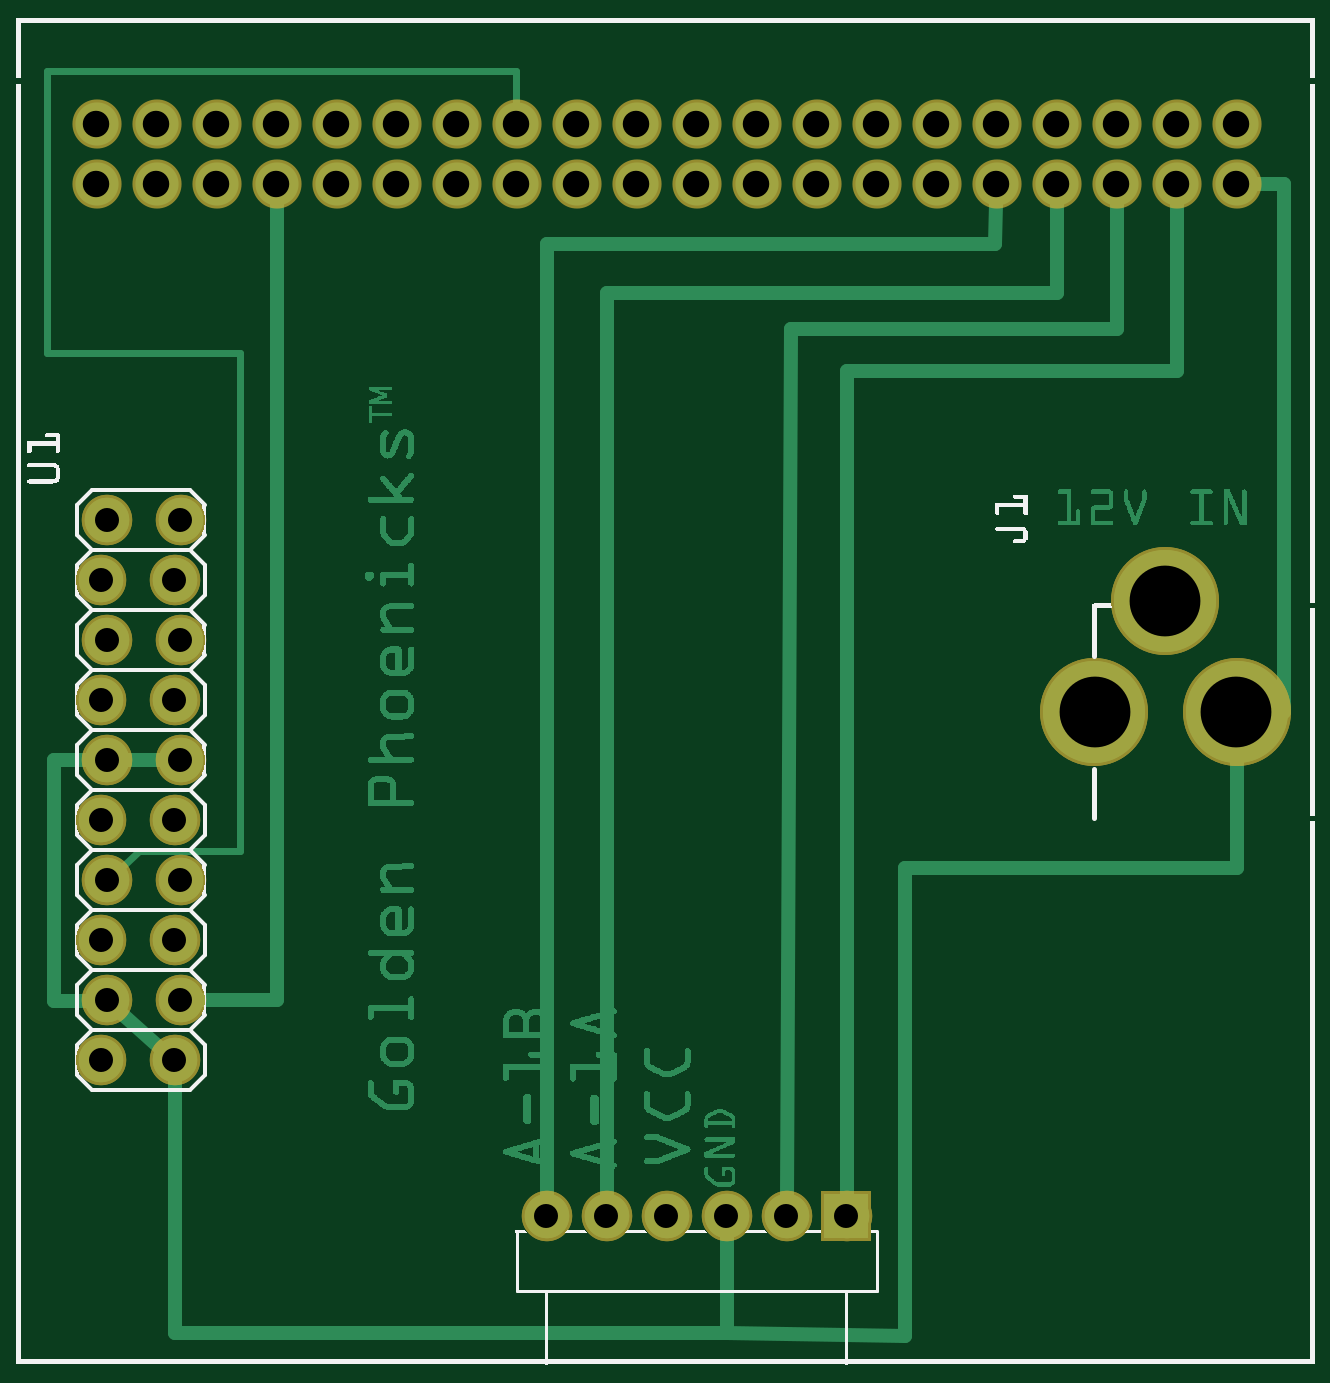
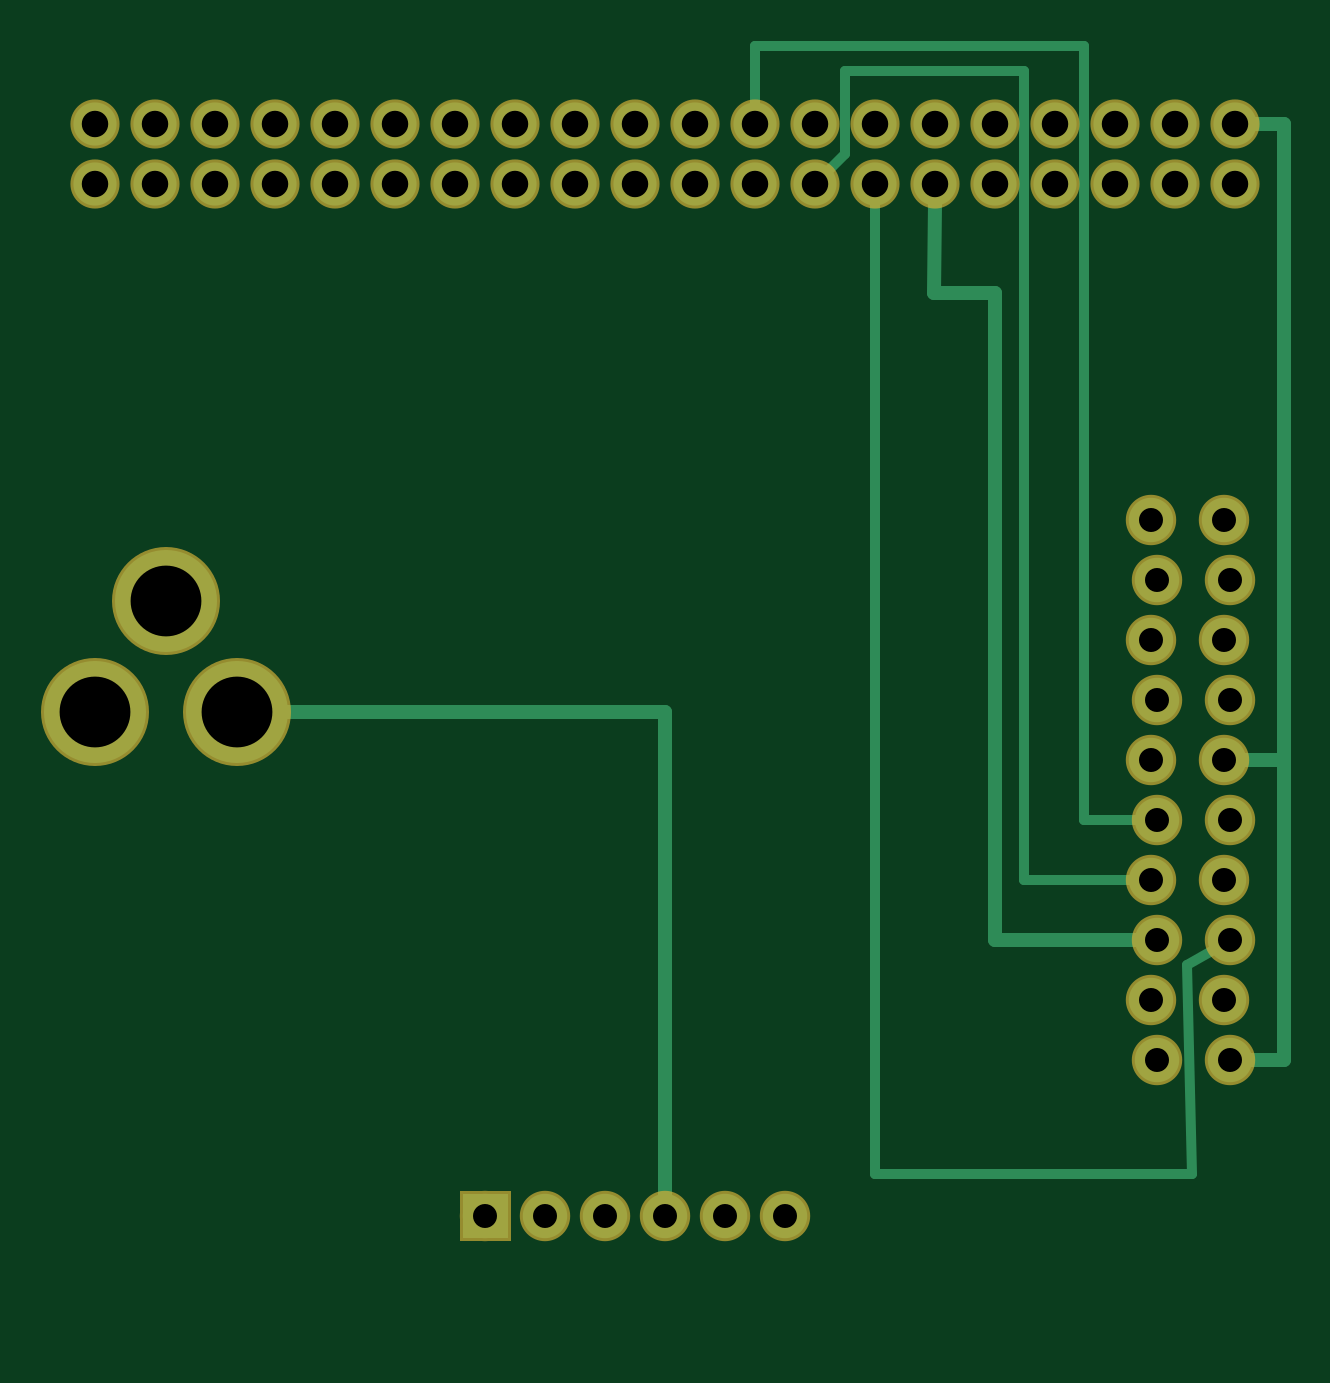
Circuit board: 6 layer files. Board 52.3 x 54.6 mm.
- bottom_copper: phoenicksboard_copperBottom.gbl (5492 bytes)
- top_copper: phoenicksboard_copperTop.gtl (79658 bytes)
- drill: phoenicksboard_drill.txt (1200 bytes)
- bottom_mask: phoenicksboard_maskBottom.gbs (4670 bytes)
- top_mask: phoenicksboard_maskTop.gts (5067 bytes)
- top_silk: phoenicksboard_silkTop.gto (144172 bytes)

=== bottom_copper: phoenicksboard_copperBottom.gbl ===
G04 MADE WITH FRITZING*
G04 WWW.FRITZING.ORG*
G04 DOUBLE SIDED*
G04 HOLES PLATED*
G04 CONTOUR ON CENTER OF CONTOUR VECTOR*
%ASAXBY*%
%FSLAX23Y23*%
%MOIN*%
%OFA0B0*%
%SFA1.0B1.0*%
%ADD10C,0.170000*%
%ADD11C,0.074000*%
%ADD12C,0.071889*%
%ADD13C,0.071917*%
%ADD14C,0.024000*%
%ADD15C,0.016000*%
%ADD16R,0.001000X0.001000*%
%LNCOPPER0*%
G90*
G70*
G54D10*
X1797Y1087D03*
X2034Y1087D03*
X1915Y1272D03*
G54D11*
X1384Y247D03*
X1284Y247D03*
X1184Y247D03*
X1084Y247D03*
X984Y247D03*
X884Y247D03*
G54D12*
X134Y1967D03*
X234Y1967D03*
X334Y1967D03*
X434Y1967D03*
G54D13*
X534Y1967D03*
G54D12*
X634Y1967D03*
X734Y1967D03*
X834Y1967D03*
X934Y1967D03*
G54D13*
X1034Y1967D03*
G54D12*
X1134Y1967D03*
G54D13*
X1234Y1967D03*
G54D12*
X1334Y1967D03*
X1434Y1967D03*
X1534Y1967D03*
X1634Y1967D03*
G54D13*
X1734Y1967D03*
G54D12*
X1834Y1967D03*
X1934Y1967D03*
X2034Y1967D03*
X2034Y2067D03*
X1934Y2067D03*
X1834Y2067D03*
G54D13*
X1734Y2067D03*
G54D12*
X1634Y2067D03*
X1534Y2067D03*
X1434Y2067D03*
X1334Y2067D03*
G54D13*
X1234Y2067D03*
G54D12*
X1134Y2067D03*
G54D13*
X1034Y2067D03*
G54D12*
X934Y2067D03*
X834Y2067D03*
X734Y2067D03*
X634Y2067D03*
G54D13*
X534Y2067D03*
G54D12*
X434Y2067D03*
X334Y2067D03*
X234Y2067D03*
X134Y2067D03*
G54D11*
X264Y507D03*
X142Y507D03*
X274Y607D03*
X152Y607D03*
X264Y707D03*
X142Y707D03*
X274Y807D03*
X152Y807D03*
X264Y907D03*
X142Y907D03*
X274Y1007D03*
X152Y1007D03*
X264Y1107D03*
X142Y1107D03*
X274Y1207D03*
X152Y1207D03*
X264Y1307D03*
X142Y1307D03*
X274Y1407D03*
X152Y1407D03*
G54D14*
X1084Y1087D02*
X1084Y278D01*
D02*
X1727Y1087D02*
X1084Y1087D01*
D02*
X52Y507D02*
X110Y507D01*
D02*
X52Y2067D02*
X52Y1007D01*
D02*
X100Y2067D02*
X52Y2067D01*
D02*
X52Y1007D02*
X52Y507D01*
D02*
X52Y1007D02*
X120Y1007D01*
D02*
X634Y1934D02*
X635Y1786D01*
D02*
X534Y707D02*
X295Y707D01*
D02*
X534Y1786D02*
X534Y707D01*
D02*
X635Y1786D02*
X534Y1786D01*
G54D15*
D02*
X734Y318D02*
X205Y318D01*
D02*
X213Y666D02*
X164Y694D01*
D02*
X205Y318D02*
X213Y666D01*
D02*
X734Y1934D02*
X734Y318D01*
D02*
X784Y2017D02*
X784Y2156D01*
D02*
X784Y2156D02*
X485Y2156D01*
D02*
X485Y2156D02*
X485Y807D01*
D02*
X485Y807D02*
X305Y807D01*
D02*
X810Y1990D02*
X784Y2017D01*
D02*
X385Y2197D02*
X385Y907D01*
D02*
X385Y907D02*
X295Y907D01*
D02*
X934Y2100D02*
X934Y2197D01*
D02*
X934Y2197D02*
X385Y2197D01*
G54D16*
X1347Y284D02*
X1419Y284D01*
X1346Y283D02*
X1419Y283D01*
X1346Y282D02*
X1419Y282D01*
X1346Y281D02*
X1419Y281D01*
X1346Y280D02*
X1419Y280D01*
X1346Y279D02*
X1419Y279D01*
X1346Y278D02*
X1419Y278D01*
X1346Y277D02*
X1419Y277D01*
X1346Y276D02*
X1419Y276D01*
X1346Y275D02*
X1419Y275D01*
X1346Y274D02*
X1419Y274D01*
X1346Y273D02*
X1419Y273D01*
X1346Y272D02*
X1419Y272D01*
X1346Y271D02*
X1419Y271D01*
X1346Y270D02*
X1419Y270D01*
X1346Y269D02*
X1419Y269D01*
X1346Y268D02*
X1419Y268D01*
X1346Y267D02*
X1380Y267D01*
X1385Y267D02*
X1419Y267D01*
X1346Y266D02*
X1376Y266D01*
X1390Y266D02*
X1419Y266D01*
X1346Y265D02*
X1373Y265D01*
X1392Y265D02*
X1419Y265D01*
X1346Y264D02*
X1372Y264D01*
X1394Y264D02*
X1419Y264D01*
X1346Y263D02*
X1370Y263D01*
X1395Y263D02*
X1419Y263D01*
X1346Y262D02*
X1369Y262D01*
X1397Y262D02*
X1419Y262D01*
X1346Y261D02*
X1368Y261D01*
X1398Y261D02*
X1419Y261D01*
X1346Y260D02*
X1367Y260D01*
X1399Y260D02*
X1419Y260D01*
X1346Y259D02*
X1366Y259D01*
X1399Y259D02*
X1419Y259D01*
X1346Y258D02*
X1366Y258D01*
X1400Y258D02*
X1419Y258D01*
X1346Y257D02*
X1365Y257D01*
X1401Y257D02*
X1419Y257D01*
X1346Y256D02*
X1364Y256D01*
X1401Y256D02*
X1419Y256D01*
X1346Y255D02*
X1364Y255D01*
X1402Y255D02*
X1419Y255D01*
X1346Y254D02*
X1364Y254D01*
X1402Y254D02*
X1419Y254D01*
X1346Y253D02*
X1363Y253D01*
X1402Y253D02*
X1419Y253D01*
X1346Y252D02*
X1363Y252D01*
X1403Y252D02*
X1419Y252D01*
X1346Y251D02*
X1363Y251D01*
X1403Y251D02*
X1419Y251D01*
X1346Y250D02*
X1363Y250D01*
X1403Y250D02*
X1419Y250D01*
X1346Y249D02*
X1362Y249D01*
X1403Y249D02*
X1419Y249D01*
X1346Y248D02*
X1362Y248D01*
X1403Y248D02*
X1419Y248D01*
X1346Y247D02*
X1362Y247D01*
X1403Y247D02*
X1419Y247D01*
X1346Y246D02*
X1362Y246D01*
X1403Y246D02*
X1419Y246D01*
X1346Y245D02*
X1363Y245D01*
X1403Y245D02*
X1419Y245D01*
X1346Y244D02*
X1363Y244D01*
X1403Y244D02*
X1419Y244D01*
X1346Y243D02*
X1363Y243D01*
X1403Y243D02*
X1419Y243D01*
X1346Y242D02*
X1363Y242D01*
X1403Y242D02*
X1419Y242D01*
X1346Y241D02*
X1363Y241D01*
X1402Y241D02*
X1419Y241D01*
X1346Y240D02*
X1364Y240D01*
X1402Y240D02*
X1419Y240D01*
X1346Y239D02*
X1364Y239D01*
X1402Y239D02*
X1419Y239D01*
X1346Y238D02*
X1365Y238D01*
X1401Y238D02*
X1419Y238D01*
X1346Y237D02*
X1365Y237D01*
X1400Y237D02*
X1419Y237D01*
X1346Y236D02*
X1366Y236D01*
X1400Y236D02*
X1419Y236D01*
X1346Y235D02*
X1367Y235D01*
X1399Y235D02*
X1419Y235D01*
X1346Y234D02*
X1367Y234D01*
X1398Y234D02*
X1419Y234D01*
X1346Y233D02*
X1368Y233D01*
X1397Y233D02*
X1419Y233D01*
X1346Y232D02*
X1369Y232D01*
X1396Y232D02*
X1419Y232D01*
X1346Y231D02*
X1371Y231D01*
X1395Y231D02*
X1419Y231D01*
X1346Y230D02*
X1372Y230D01*
X1393Y230D02*
X1419Y230D01*
X1346Y229D02*
X1374Y229D01*
X1392Y229D02*
X1419Y229D01*
X1346Y228D02*
X1377Y228D01*
X1389Y228D02*
X1419Y228D01*
X1346Y227D02*
X1419Y227D01*
X1346Y226D02*
X1419Y226D01*
X1346Y225D02*
X1419Y225D01*
X1346Y224D02*
X1419Y224D01*
X1346Y223D02*
X1419Y223D01*
X1346Y222D02*
X1419Y222D01*
X1346Y221D02*
X1419Y221D01*
X1346Y220D02*
X1419Y220D01*
X1346Y219D02*
X1419Y219D01*
X1346Y218D02*
X1419Y218D01*
X1346Y217D02*
X1419Y217D01*
X1346Y216D02*
X1419Y216D01*
X1346Y215D02*
X1419Y215D01*
X1346Y214D02*
X1419Y214D01*
X1346Y213D02*
X1419Y213D01*
X1346Y212D02*
X1419Y212D01*
X1346Y211D02*
X1419Y211D01*
D02*
G04 End of Copper0*
M02*
=== top_copper: phoenicksboard_copperTop.gtl (79658 bytes, source omitted) ===
=== drill: phoenicksboard_drill.txt ===
; NON-PLATED HOLES START AT T1
; THROUGH (PLATED) HOLES START AT T100
M48
INCH
T100C0.044139
T101C0.040000
T102C0.118000
T103C0.044111
%
T100
X012335Y020666
X012335Y019667
X010335Y020666
X010335Y019667
X017335Y020666
X017335Y019667
X005335Y020666
X005335Y019667
T101
X001515Y010067
X001415Y009067
X002735Y010067
X002635Y009067
X001415Y007067
X002635Y007067
X001415Y013067
X002635Y013067
X001415Y005067
X009835Y002467
X002635Y005067
X008835Y002467
X001415Y011067
X001515Y008067
X002635Y011067
X002735Y008067
X010835Y002467
X012835Y002467
X001515Y014067
X011835Y002467
X013835Y002467
X002735Y014067
X001515Y006067
X002735Y006067
X001515Y012067
X002735Y012067
T102
X019154Y012717
X017973Y010867
X020335Y010867
T103
X007335Y020666
X006335Y020666
X003335Y019667
X018335Y019667
X003335Y020666
X018335Y020666
X015335Y019667
X014335Y019667
X009335Y019667
X015335Y020666
X008335Y019667
X014335Y020666
X011335Y019667
X009335Y020666
X008335Y020666
X011335Y020666
X004335Y019667
X019335Y019667
X002335Y019667
X004335Y020666
X001335Y019667
X019335Y020666
X020335Y019667
X016335Y019667
X002335Y020666
X001335Y020666
X020335Y020666
X016335Y020666
X013335Y019667
X007335Y019667
X013335Y020666
X006335Y019667
T00
M30

=== bottom_mask: phoenicksboard_maskBottom.gbs ===
G04 MADE WITH FRITZING*
G04 WWW.FRITZING.ORG*
G04 DOUBLE SIDED*
G04 HOLES PLATED*
G04 CONTOUR ON CENTER OF CONTOUR VECTOR*
%ASAXBY*%
%FSLAX23Y23*%
%MOIN*%
%OFA0B0*%
%SFA1.0B1.0*%
%ADD10C,0.180000*%
%ADD11C,0.084000*%
%ADD12C,0.081889*%
%ADD13C,0.081917*%
%ADD14R,0.001000X0.001000*%
%LNMASK0*%
G90*
G70*
G54D10*
X1797Y1087D03*
X2034Y1087D03*
X1915Y1272D03*
G54D11*
X1384Y247D03*
X1284Y247D03*
X1184Y247D03*
X1084Y247D03*
X984Y247D03*
X884Y247D03*
G54D12*
X134Y1967D03*
X234Y1967D03*
X334Y1967D03*
X434Y1967D03*
G54D13*
X534Y1967D03*
G54D12*
X634Y1967D03*
X734Y1967D03*
X834Y1967D03*
X934Y1967D03*
G54D13*
X1034Y1967D03*
G54D12*
X1134Y1967D03*
G54D13*
X1234Y1967D03*
G54D12*
X1334Y1967D03*
X1434Y1967D03*
X1534Y1967D03*
X1634Y1967D03*
G54D13*
X1734Y1967D03*
G54D12*
X1834Y1967D03*
X1934Y1967D03*
X2034Y1967D03*
X2034Y2067D03*
X1934Y2067D03*
X1834Y2067D03*
G54D13*
X1734Y2067D03*
G54D12*
X1634Y2067D03*
X1534Y2067D03*
X1434Y2067D03*
X1334Y2067D03*
G54D13*
X1234Y2067D03*
G54D12*
X1134Y2067D03*
G54D13*
X1034Y2067D03*
G54D12*
X934Y2067D03*
X834Y2067D03*
X734Y2067D03*
X634Y2067D03*
G54D13*
X534Y2067D03*
G54D12*
X434Y2067D03*
X334Y2067D03*
X234Y2067D03*
X134Y2067D03*
G54D11*
X264Y507D03*
X142Y507D03*
X274Y607D03*
X152Y607D03*
X264Y707D03*
X142Y707D03*
X274Y807D03*
X152Y807D03*
X264Y907D03*
X142Y907D03*
X274Y1007D03*
X152Y1007D03*
X264Y1107D03*
X142Y1107D03*
X274Y1207D03*
X152Y1207D03*
X264Y1307D03*
X142Y1307D03*
X274Y1407D03*
X152Y1407D03*
G54D14*
X1342Y289D02*
X1424Y289D01*
X1341Y288D02*
X1424Y288D01*
X1341Y287D02*
X1424Y287D01*
X1341Y286D02*
X1424Y286D01*
X1341Y285D02*
X1424Y285D01*
X1341Y284D02*
X1424Y284D01*
X1341Y283D02*
X1424Y283D01*
X1341Y282D02*
X1424Y282D01*
X1341Y281D02*
X1424Y281D01*
X1341Y280D02*
X1424Y280D01*
X1341Y279D02*
X1424Y279D01*
X1341Y278D02*
X1424Y278D01*
X1341Y277D02*
X1424Y277D01*
X1341Y276D02*
X1424Y276D01*
X1341Y275D02*
X1424Y275D01*
X1341Y274D02*
X1424Y274D01*
X1341Y273D02*
X1424Y273D01*
X1341Y272D02*
X1424Y272D01*
X1341Y271D02*
X1424Y271D01*
X1341Y270D02*
X1424Y270D01*
X1341Y269D02*
X1424Y269D01*
X1341Y268D02*
X1424Y268D01*
X1341Y267D02*
X1424Y267D01*
X1341Y266D02*
X1424Y266D01*
X1341Y265D02*
X1424Y265D01*
X1341Y264D02*
X1424Y264D01*
X1341Y263D02*
X1424Y263D01*
X1341Y262D02*
X1380Y262D01*
X1386Y262D02*
X1424Y262D01*
X1341Y261D02*
X1376Y261D01*
X1389Y261D02*
X1424Y261D01*
X1341Y260D02*
X1374Y260D01*
X1391Y260D02*
X1424Y260D01*
X1341Y259D02*
X1373Y259D01*
X1393Y259D02*
X1424Y259D01*
X1341Y258D02*
X1372Y258D01*
X1394Y258D02*
X1424Y258D01*
X1341Y257D02*
X1371Y257D01*
X1395Y257D02*
X1424Y257D01*
X1341Y256D02*
X1370Y256D01*
X1395Y256D02*
X1424Y256D01*
X1341Y255D02*
X1369Y255D01*
X1396Y255D02*
X1424Y255D01*
X1341Y254D02*
X1369Y254D01*
X1397Y254D02*
X1424Y254D01*
X1341Y253D02*
X1368Y253D01*
X1397Y253D02*
X1424Y253D01*
X1341Y252D02*
X1368Y252D01*
X1398Y252D02*
X1424Y252D01*
X1341Y251D02*
X1368Y251D01*
X1398Y251D02*
X1424Y251D01*
X1341Y250D02*
X1368Y250D01*
X1398Y250D02*
X1424Y250D01*
X1341Y249D02*
X1367Y249D01*
X1398Y249D02*
X1424Y249D01*
X1341Y248D02*
X1367Y248D01*
X1398Y248D02*
X1424Y248D01*
X1341Y247D02*
X1367Y247D01*
X1398Y247D02*
X1424Y247D01*
X1341Y246D02*
X1367Y246D01*
X1398Y246D02*
X1424Y246D01*
X1341Y245D02*
X1368Y245D01*
X1398Y245D02*
X1424Y245D01*
X1341Y244D02*
X1368Y244D01*
X1398Y244D02*
X1424Y244D01*
X1341Y243D02*
X1368Y243D01*
X1398Y243D02*
X1424Y243D01*
X1341Y242D02*
X1368Y242D01*
X1397Y242D02*
X1424Y242D01*
X1341Y241D02*
X1369Y241D01*
X1397Y241D02*
X1424Y241D01*
X1341Y240D02*
X1369Y240D01*
X1396Y240D02*
X1424Y240D01*
X1341Y239D02*
X1370Y239D01*
X1396Y239D02*
X1424Y239D01*
X1341Y238D02*
X1371Y238D01*
X1395Y238D02*
X1424Y238D01*
X1341Y237D02*
X1371Y237D01*
X1394Y237D02*
X1424Y237D01*
X1341Y236D02*
X1372Y236D01*
X1393Y236D02*
X1424Y236D01*
X1341Y235D02*
X1374Y235D01*
X1392Y235D02*
X1424Y235D01*
X1341Y234D02*
X1375Y234D01*
X1390Y234D02*
X1424Y234D01*
X1341Y233D02*
X1377Y233D01*
X1388Y233D02*
X1424Y233D01*
X1341Y232D02*
X1424Y232D01*
X1341Y231D02*
X1424Y231D01*
X1341Y230D02*
X1424Y230D01*
X1341Y229D02*
X1424Y229D01*
X1341Y228D02*
X1424Y228D01*
X1341Y227D02*
X1424Y227D01*
X1341Y226D02*
X1424Y226D01*
X1341Y225D02*
X1424Y225D01*
X1341Y224D02*
X1424Y224D01*
X1341Y223D02*
X1424Y223D01*
X1341Y222D02*
X1424Y222D01*
X1341Y221D02*
X1424Y221D01*
X1341Y220D02*
X1424Y220D01*
X1341Y219D02*
X1424Y219D01*
X1341Y218D02*
X1424Y218D01*
X1341Y217D02*
X1424Y217D01*
X1341Y216D02*
X1424Y216D01*
X1341Y215D02*
X1424Y215D01*
X1341Y214D02*
X1424Y214D01*
X1341Y213D02*
X1424Y213D01*
X1341Y212D02*
X1424Y212D01*
X1341Y211D02*
X1424Y211D01*
X1341Y210D02*
X1424Y210D01*
X1341Y209D02*
X1424Y209D01*
X1341Y208D02*
X1424Y208D01*
X1341Y207D02*
X1424Y207D01*
X1341Y206D02*
X1424Y206D01*
D02*
G04 End of Mask0*
M02*
=== top_mask: phoenicksboard_maskTop.gts ===
G04 MADE WITH FRITZING*
G04 WWW.FRITZING.ORG*
G04 DOUBLE SIDED*
G04 HOLES PLATED*
G04 CONTOUR ON CENTER OF CONTOUR VECTOR*
%ASAXBY*%
%FSLAX23Y23*%
%MOIN*%
%OFA0B0*%
%SFA1.0B1.0*%
%ADD10C,0.180000*%
%ADD11C,0.084000*%
%ADD12C,0.081889*%
%ADD13C,0.081917*%
%ADD14R,0.001000X0.001000*%
%LNMASK1*%
G90*
G70*
G54D10*
X1797Y1087D03*
X2034Y1087D03*
X1915Y1272D03*
X1797Y1087D03*
X2034Y1087D03*
X1915Y1272D03*
G54D11*
X1384Y247D03*
X1284Y247D03*
X1184Y247D03*
X1084Y247D03*
X984Y247D03*
X884Y247D03*
X1384Y247D03*
X1284Y247D03*
X1184Y247D03*
X1084Y247D03*
X984Y247D03*
X884Y247D03*
G54D12*
X134Y1967D03*
X234Y1967D03*
X334Y1967D03*
X434Y1967D03*
G54D13*
X534Y1967D03*
G54D12*
X634Y1967D03*
X734Y1967D03*
X834Y1967D03*
X934Y1967D03*
G54D13*
X1034Y1967D03*
G54D12*
X1134Y1967D03*
G54D13*
X1234Y1967D03*
G54D12*
X1334Y1967D03*
X1434Y1967D03*
X1534Y1967D03*
X1634Y1967D03*
G54D13*
X1734Y1967D03*
G54D12*
X1834Y1967D03*
X1934Y1967D03*
X2034Y1967D03*
X2034Y2067D03*
X1934Y2067D03*
X1834Y2067D03*
G54D13*
X1734Y2067D03*
G54D12*
X1634Y2067D03*
X1534Y2067D03*
X1434Y2067D03*
X1334Y2067D03*
G54D13*
X1234Y2067D03*
G54D12*
X1134Y2067D03*
G54D13*
X1034Y2067D03*
G54D12*
X934Y2067D03*
X834Y2067D03*
X734Y2067D03*
X634Y2067D03*
G54D13*
X534Y2067D03*
G54D12*
X434Y2067D03*
X334Y2067D03*
X234Y2067D03*
X134Y2067D03*
G54D11*
X264Y507D03*
X142Y507D03*
X274Y607D03*
X152Y607D03*
X264Y707D03*
X142Y707D03*
X274Y807D03*
X152Y807D03*
X264Y907D03*
X142Y907D03*
X274Y1007D03*
X152Y1007D03*
X264Y1107D03*
X142Y1107D03*
X274Y1207D03*
X152Y1207D03*
X264Y1307D03*
X142Y1307D03*
X274Y1407D03*
X152Y1407D03*
X264Y507D03*
X142Y507D03*
X274Y607D03*
X152Y607D03*
X264Y707D03*
X142Y707D03*
X274Y807D03*
X152Y807D03*
X264Y907D03*
X142Y907D03*
X274Y1007D03*
X152Y1007D03*
X264Y1107D03*
X142Y1107D03*
X274Y1207D03*
X152Y1207D03*
X264Y1307D03*
X142Y1307D03*
X274Y1407D03*
X152Y1407D03*
G54D14*
X1342Y289D02*
X1424Y289D01*
X1341Y288D02*
X1424Y288D01*
X1341Y287D02*
X1424Y287D01*
X1341Y286D02*
X1424Y286D01*
X1341Y285D02*
X1424Y285D01*
X1341Y284D02*
X1424Y284D01*
X1341Y283D02*
X1424Y283D01*
X1341Y282D02*
X1424Y282D01*
X1341Y281D02*
X1424Y281D01*
X1341Y280D02*
X1424Y280D01*
X1341Y279D02*
X1424Y279D01*
X1341Y278D02*
X1424Y278D01*
X1341Y277D02*
X1424Y277D01*
X1341Y276D02*
X1424Y276D01*
X1341Y275D02*
X1424Y275D01*
X1341Y274D02*
X1424Y274D01*
X1341Y273D02*
X1424Y273D01*
X1341Y272D02*
X1424Y272D01*
X1341Y271D02*
X1424Y271D01*
X1341Y270D02*
X1424Y270D01*
X1341Y269D02*
X1424Y269D01*
X1341Y268D02*
X1424Y268D01*
X1341Y267D02*
X1424Y267D01*
X1341Y266D02*
X1424Y266D01*
X1341Y265D02*
X1424Y265D01*
X1341Y264D02*
X1424Y264D01*
X1341Y263D02*
X1424Y263D01*
X1341Y262D02*
X1380Y262D01*
X1386Y262D02*
X1424Y262D01*
X1341Y261D02*
X1376Y261D01*
X1389Y261D02*
X1424Y261D01*
X1341Y260D02*
X1374Y260D01*
X1391Y260D02*
X1424Y260D01*
X1341Y259D02*
X1373Y259D01*
X1393Y259D02*
X1424Y259D01*
X1341Y258D02*
X1372Y258D01*
X1394Y258D02*
X1424Y258D01*
X1341Y257D02*
X1371Y257D01*
X1395Y257D02*
X1424Y257D01*
X1341Y256D02*
X1370Y256D01*
X1395Y256D02*
X1424Y256D01*
X1341Y255D02*
X1369Y255D01*
X1396Y255D02*
X1424Y255D01*
X1341Y254D02*
X1369Y254D01*
X1397Y254D02*
X1424Y254D01*
X1341Y253D02*
X1368Y253D01*
X1397Y253D02*
X1424Y253D01*
X1341Y252D02*
X1368Y252D01*
X1398Y252D02*
X1424Y252D01*
X1341Y251D02*
X1368Y251D01*
X1398Y251D02*
X1424Y251D01*
X1341Y250D02*
X1368Y250D01*
X1398Y250D02*
X1424Y250D01*
X1341Y249D02*
X1367Y249D01*
X1398Y249D02*
X1424Y249D01*
X1341Y248D02*
X1367Y248D01*
X1398Y248D02*
X1424Y248D01*
X1341Y247D02*
X1367Y247D01*
X1398Y247D02*
X1424Y247D01*
X1341Y246D02*
X1367Y246D01*
X1398Y246D02*
X1424Y246D01*
X1341Y245D02*
X1368Y245D01*
X1398Y245D02*
X1424Y245D01*
X1341Y244D02*
X1368Y244D01*
X1398Y244D02*
X1424Y244D01*
X1341Y243D02*
X1368Y243D01*
X1398Y243D02*
X1424Y243D01*
X1341Y242D02*
X1368Y242D01*
X1397Y242D02*
X1424Y242D01*
X1341Y241D02*
X1369Y241D01*
X1397Y241D02*
X1424Y241D01*
X1341Y240D02*
X1369Y240D01*
X1396Y240D02*
X1424Y240D01*
X1341Y239D02*
X1370Y239D01*
X1396Y239D02*
X1424Y239D01*
X1341Y238D02*
X1371Y238D01*
X1395Y238D02*
X1424Y238D01*
X1341Y237D02*
X1371Y237D01*
X1394Y237D02*
X1424Y237D01*
X1341Y236D02*
X1372Y236D01*
X1393Y236D02*
X1424Y236D01*
X1341Y235D02*
X1374Y235D01*
X1392Y235D02*
X1424Y235D01*
X1341Y234D02*
X1375Y234D01*
X1390Y234D02*
X1424Y234D01*
X1341Y233D02*
X1377Y233D01*
X1388Y233D02*
X1424Y233D01*
X1341Y232D02*
X1424Y232D01*
X1341Y231D02*
X1424Y231D01*
X1341Y230D02*
X1424Y230D01*
X1341Y229D02*
X1424Y229D01*
X1341Y228D02*
X1424Y228D01*
X1341Y227D02*
X1424Y227D01*
X1341Y226D02*
X1424Y226D01*
X1341Y225D02*
X1424Y225D01*
X1341Y224D02*
X1424Y224D01*
X1341Y223D02*
X1424Y223D01*
X1341Y222D02*
X1424Y222D01*
X1341Y221D02*
X1424Y221D01*
X1341Y220D02*
X1424Y220D01*
X1341Y219D02*
X1424Y219D01*
X1341Y218D02*
X1424Y218D01*
X1341Y217D02*
X1424Y217D01*
X1341Y216D02*
X1424Y216D01*
X1341Y215D02*
X1424Y215D01*
X1341Y214D02*
X1424Y214D01*
X1341Y213D02*
X1424Y213D01*
X1341Y212D02*
X1424Y212D01*
X1341Y211D02*
X1424Y211D01*
X1341Y210D02*
X1424Y210D01*
X1341Y209D02*
X1424Y209D01*
X1341Y208D02*
X1424Y208D01*
X1341Y207D02*
X1424Y207D01*
X1341Y206D02*
X1424Y206D01*
D02*
G04 End of Mask1*
M02*
=== top_silk: phoenicksboard_silkTop.gto (144172 bytes, source omitted) ===
